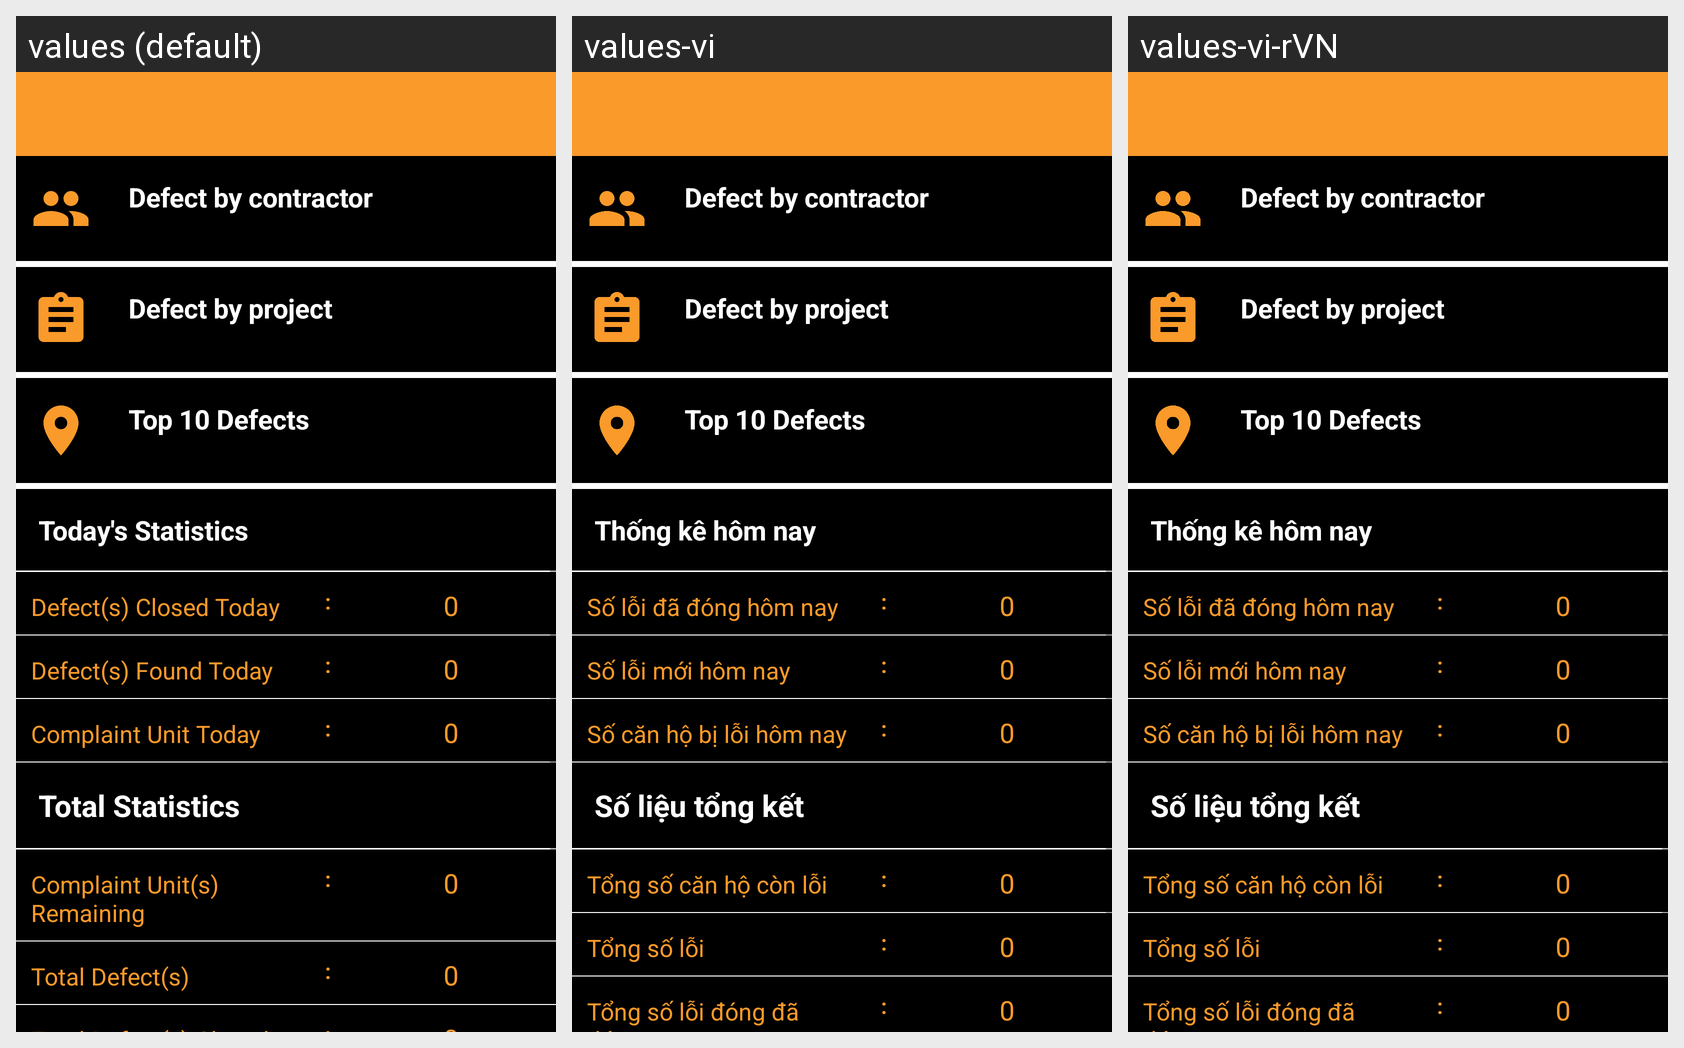

For this localized Android screen grid, give each drawn string resource with its value in every locale shown.
Android screen res/layout/app_bar_main.xml rendered under 3 locales, left to right: values (default), values-vi, values-vi-rVN. Device: Nexus 5 (rendered at 1080×1920; each locale shown at half size, 540×960, under a caption strip naming it); theme AppTheme.
Strings drawn on this screen, with the default value and each locale's value (text and hints the layout hard-codes, and strings that could not be matched under every locale, appear in the picture but are not listed):

todayStats
  values: Today's Statistics
  values-vi: Thống kê hôm nay
  values-vi-rVN: Thống kê hôm nay

defectCToday
  values: Defect(s) Closed Today
  values-vi: Số lỗi đã đóng hôm nay
  values-vi-rVN: Số lỗi đã đóng hôm nay

defectFound
  values: Defect(s) Found Today
  values-vi: Số lỗi mới hôm nay
  values-vi-rVN: Số lỗi mới hôm nay

complaintToday
  values: Complaint Unit Today
  values-vi: Số căn hộ bị lỗi hôm nay
  values-vi-rVN: Số căn hộ bị lỗi hôm nay

totStats
  values: Total Statistics
  values-vi: Số liệu tổng kết
  values-vi-rVN: Số liệu tổng kết

complaint
  values: Complaint Unit(s) Remaining
  values-vi: Tổng số căn hộ còn lỗi
  values-vi-rVN: Tổng số căn hộ còn lỗi

totDefect
  values: Total Defect(s)
  values-vi: Tổng số lỗi
  values-vi-rVN: Tổng số lỗi
